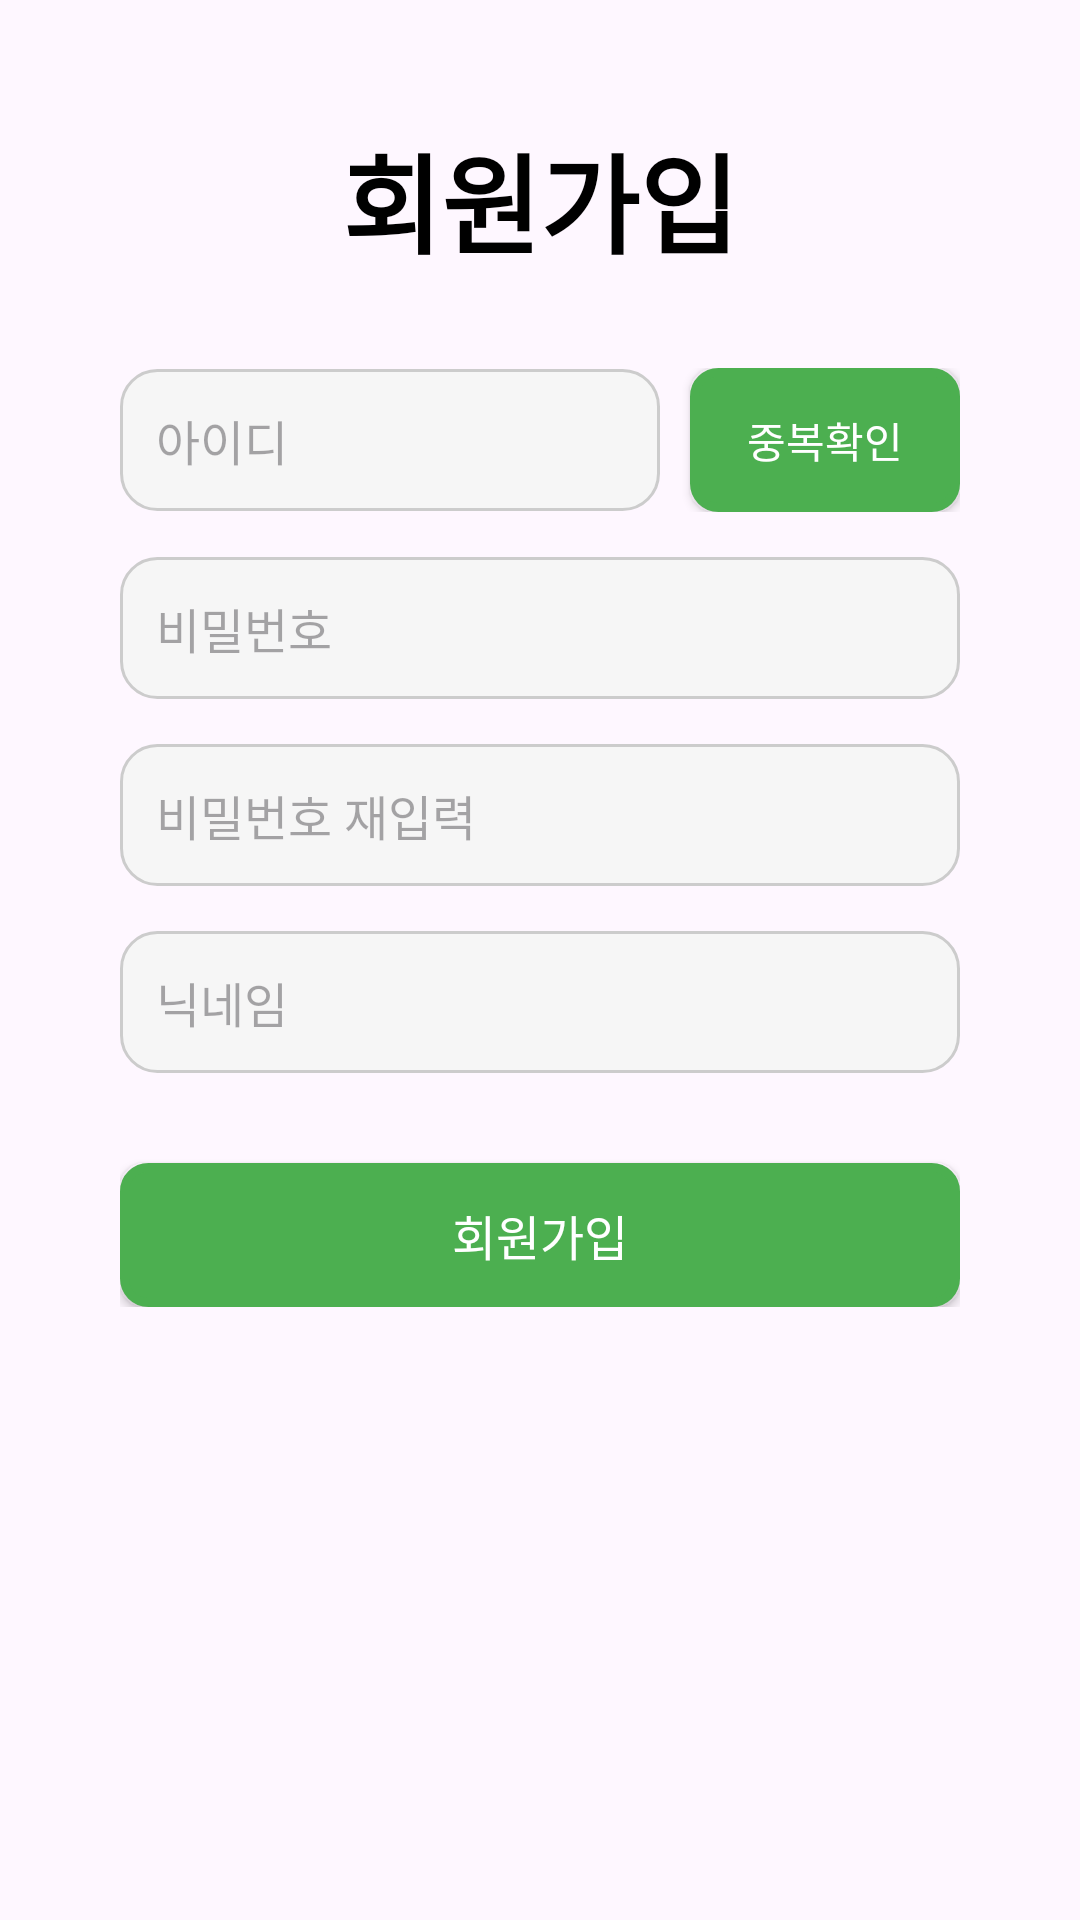

Layout XML and referenced resources for this Android screen:
<!-- AndroidManifest.xml: application theme Theme.MeongNyangCare2 -->
<!-- res/layout/activity_register.xml -->
<?xml version="1.0" encoding="utf-8"?>
<ScrollView xmlns:android="http://schemas.android.com/apk/res/android"
    android:layout_width="match_parent"
    android:layout_height="match_parent">

    <LinearLayout
        android:id="@+id/register_container"
        android:layout_width="match_parent"
        android:layout_height="wrap_content"
        android:orientation="vertical"
        android:padding="40dp"
        android:gravity="center_horizontal">

        
        <TextView
            android:id="@+id/register_title"
            android:layout_width="wrap_content"
            android:layout_height="wrap_content"
            android:text="회원가입"
            android:textSize="36sp"
            android:textStyle="bold"
            android:textColor="#000000"
            android:paddingBottom="30dp" />

        
        <LinearLayout
            android:layout_width="match_parent"
            android:layout_height="wrap_content"
            android:orientation="horizontal"
            android:gravity="center_vertical">

            <EditText
                android:id="@+id/editTextRegisterUserId"
                android:layout_width="0dp"
                android:layout_height="wrap_content"
                android:layout_weight="2"
                android:hint="아이디"
                android:padding="12dp"
                android:background="@drawable/edit_text_background"
                android:textSize="16sp"
                android:inputType="text" />

            <android.widget.Button
                android:id="@+id/btnCheckDuplicate"
                android:layout_width="0dp"
                android:layout_height="wrap_content"
                android:layout_weight="1"
                android:text="중복확인"
                android:textColor="#FFFFFF"
                android:background="@drawable/green_btn"
                android:layout_marginStart="10dp"
                android:textSize="14sp" />
        </LinearLayout>

        
        <TextView
            android:id="@+id/textViewIdCheckResult"
            android:layout_width="wrap_content"
            android:layout_height="wrap_content"
            android:text=""
            android:textColor="#FF0000"
            android:textSize="14sp"
            android:visibility="gone"
            android:layout_marginTop="8dp"
            android:layout_gravity="start" />

        
        <EditText
            android:id="@+id/editTextRegisterPassword"
            android:layout_width="match_parent"
            android:layout_height="wrap_content"
            android:hint="비밀번호"
            android:padding="12dp"
            android:background="@drawable/edit_text_background"
            android:textSize="16sp"
            android:inputType="textPassword"
            android:layout_marginTop="15dp" />

        
        <EditText
            android:id="@+id/editTextRegisterPasswordConfirm"
            android:layout_width="match_parent"
            android:layout_height="wrap_content"
            android:hint="비밀번호 재입력"
            android:padding="12dp"
            android:background="@drawable/edit_text_background"
            android:textSize="16sp"
            android:inputType="textPassword"
            android:layout_marginTop="15dp" />

        
        <TextView
            android:id="@+id/textViewPasswordError"
            android:layout_width="wrap_content"
            android:layout_height="wrap_content"
            android:text=""
            android:textColor="#FF0000"
            android:textSize="14sp"
            android:visibility="gone"
            android:layout_marginTop="8dp"
            android:layout_gravity="start" />

        
        <EditText
            android:id="@+id/editTextNickname"
            android:layout_width="match_parent"
            android:layout_height="wrap_content"
            android:hint="닉네임"
            android:padding="12dp"
            android:background="@drawable/edit_text_background"
            android:textSize="16sp"
            android:inputType="text"
            android:layout_marginTop="15dp" />

        
        <TextView
            android:id="@+id/textViewEmptyFieldsError"
            android:layout_width="wrap_content"
            android:layout_height="wrap_content"
            android:text=""
            android:textColor="#FF0000"
            android:textSize="14sp"
            android:visibility="gone"
            android:layout_marginTop="8dp"
            android:layout_gravity="start" />

        
        <android.widget.Button
            android:id="@+id/btnRegister"
            android:layout_width="match_parent"
            android:layout_height="wrap_content"
            android:text="회원가입"
            android:textColor="#FFFFFF"
            android:background="@drawable/green_btn"
            android:layout_marginTop="30dp"
            android:padding="12dp"
            android:textSize="16sp" />

    </LinearLayout>
</ScrollView>
<!-- resources referenced by this layout -->
<resources>
  <!-- drawable edit_text_background (drawable) -->
  <shape xmlns:android="http://schemas.android.com/apk/res/android"
      android:shape="rectangle">
      <solid android:color="#F6F6F6"/>
      <stroke android:width="1dp" android:color="#CCCCCC"/>
      <corners android:radius="12dp"/>
  </shape>
  <!-- drawable green_btn (drawable) -->
  <?xml version="1.0" encoding="utf-8"?>
  <shape xmlns:android="http://schemas.android.com/apk/res/android" android:shape="rectangle" >
      <corners
          android:radius="8dp"
          />
      <solid
          android:color="#4CAF50"
          />
      <padding
          android:left="0dp"
          android:top="0dp"
          android:right="0dp"
          android:bottom="0dp"
          />
      <size
          android:width="270dp"
          android:height="40dp"
          />
      <stroke
          android:width="3dp"
          android:color="#4CAF50"
          />
  </shape>
  <style name="Theme.MeongNyangCare2" parent="Base.Theme.MeongNyangCare2" />
  <style name="Base.Theme.MeongNyangCare2" parent="Theme.Material3.DayNight.NoActionBar">
          
          
      </style>
</resources>
